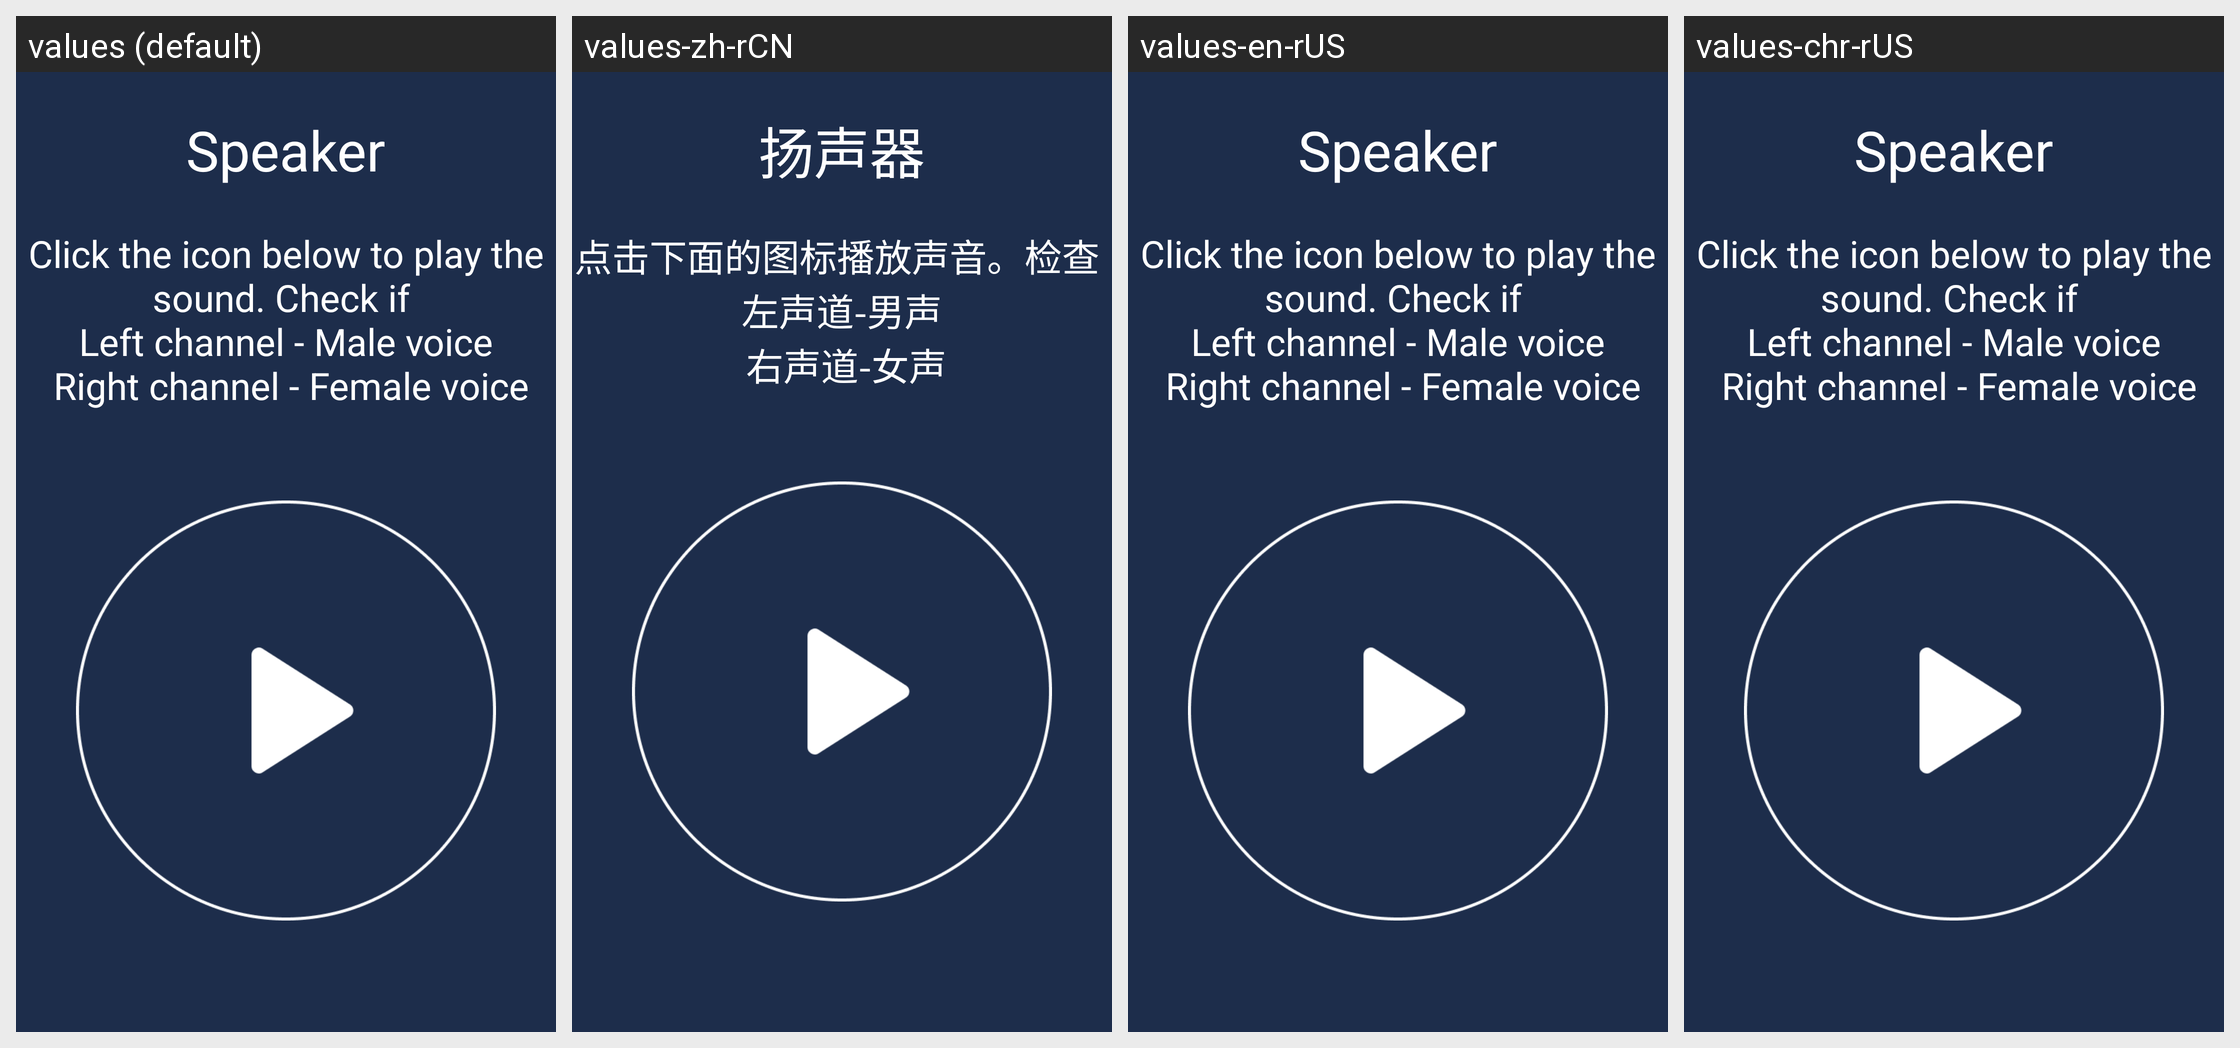

The Android screen above is rendered under several locales of the same app. Produce the string resources it draws, with the default and per-locale values.
Android screen res/layout/activity_trumpet.xml rendered under 4 locales, left to right: values (default), values-zh-rCN, values-en-rUS, values-chr-rUS. Device: Nexus 5 (rendered at 1080×1920; each locale shown at half size, 540×960, under a caption strip naming it); theme NoTitle.
Strings drawn on this screen, with the default value and each locale's value (text and hints the layout hard-codes, and strings that could not be matched under every locale, appear in the picture but are not listed):

speaker_name
  values: Speaker
  values-zh-rCN: 扬声器
  values-en-rUS: Speaker
  values-chr-rUS: Speaker

speaker_masg
  values: Click the icon below to play the sound. Check if 
       Left channel - Male voice 
       Right channel - Female voice
  values-zh-rCN: 点击下面的图标播放声音。检查 
       左声道-男声 
       右声道-女声
  values-en-rUS: Click the icon below to play the sound. Check if 
       Left channel - Male voice 
       Right channel - Female voice
  values-chr-rUS: Click the icon below to play the sound. Check if 
       Left channel - Male voice 
       Right channel - Female voice
